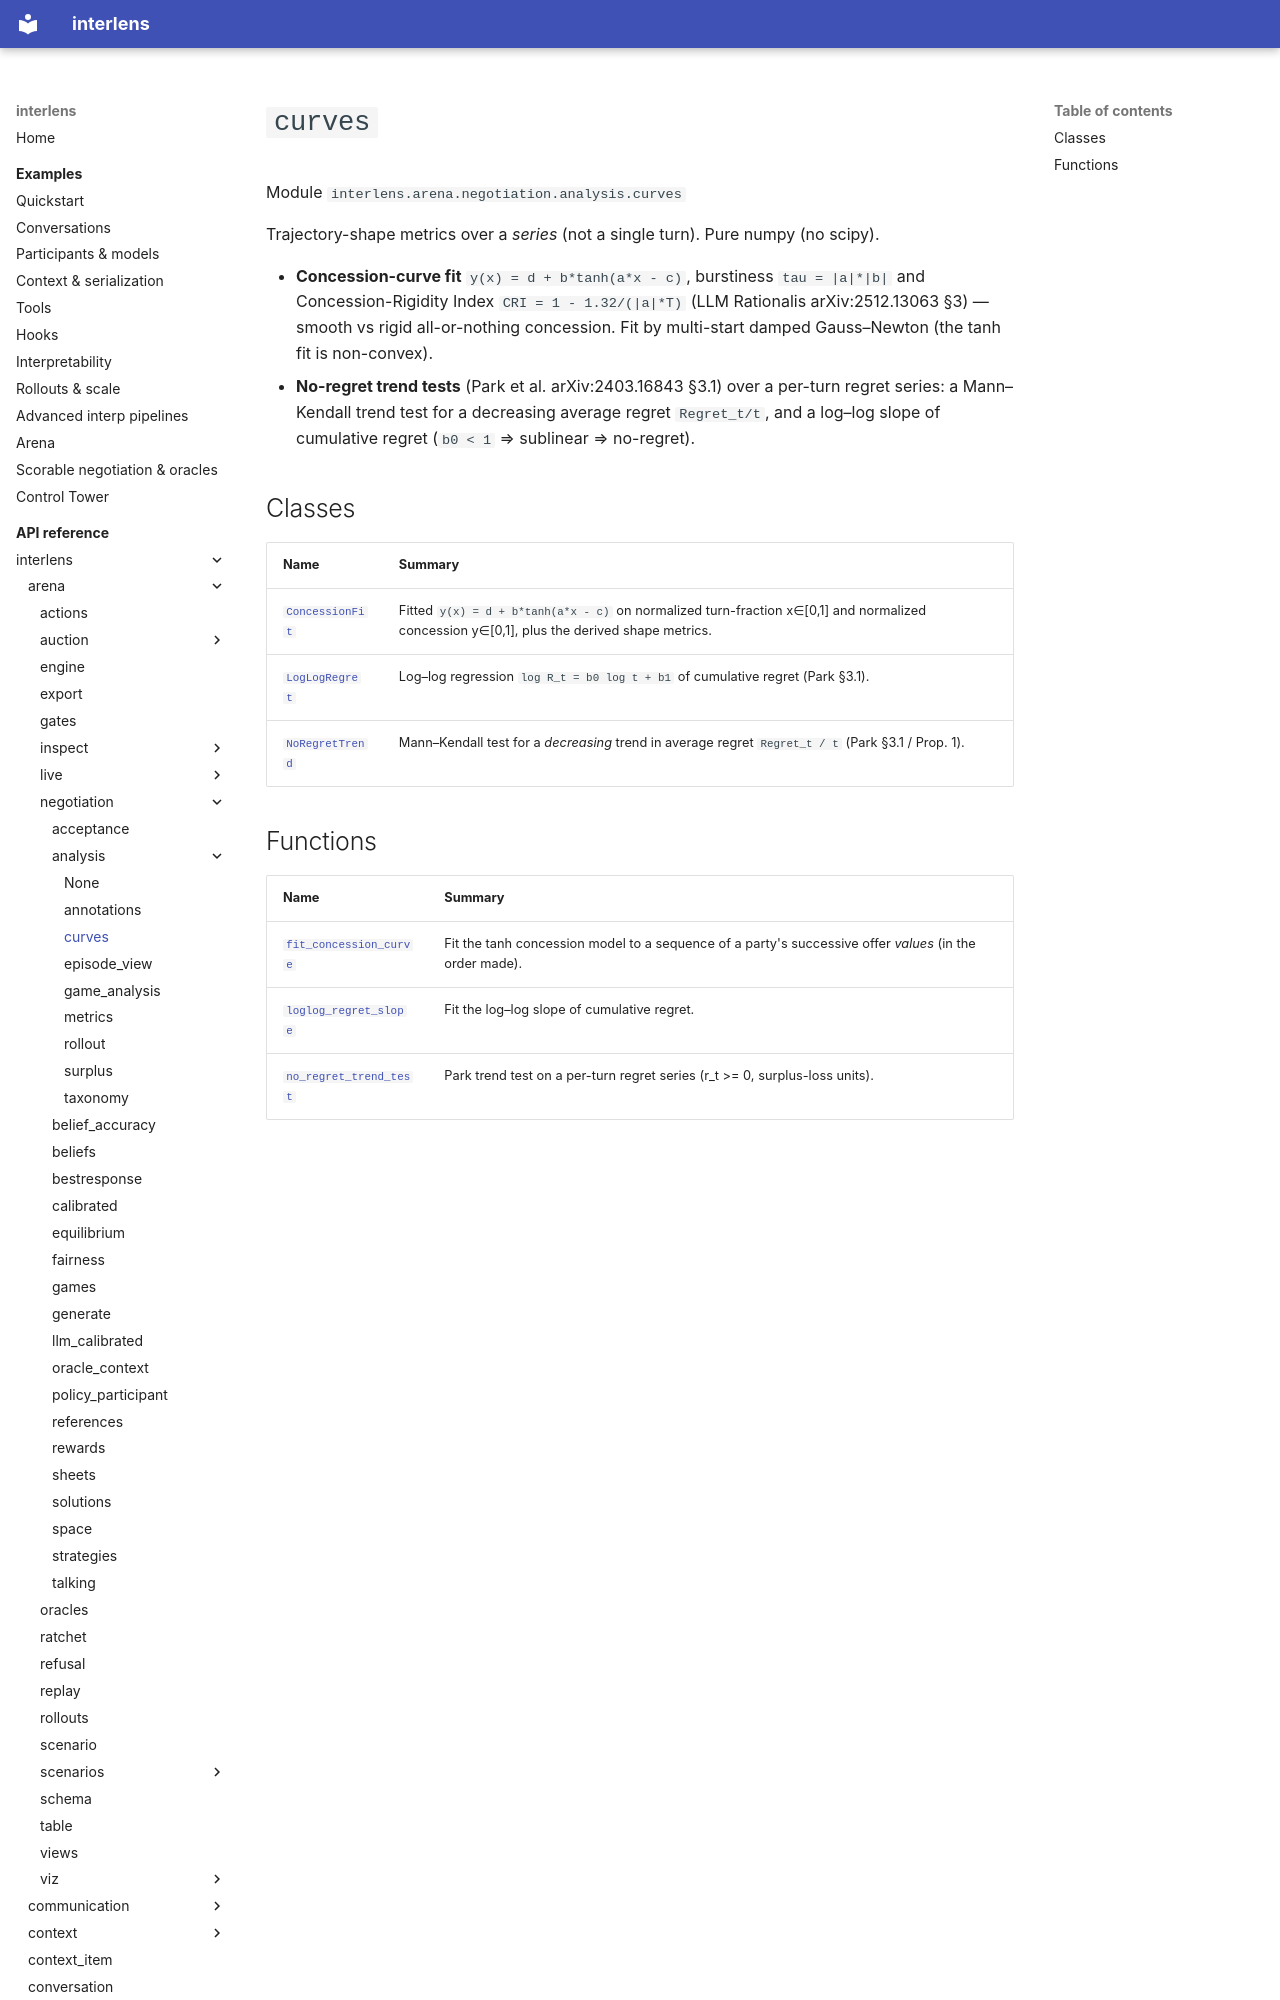

repository: Sid-MB/interlens · page: reference/interlens/arena/negotiation/analysis/curves/index.html · generator: mkdocs

# `curves`

Module `interlens.arena.negotiation.analysis.curves`

Trajectory-shape metrics over a *series* (not a single turn). Pure numpy (no scipy).

- **Concession-curve fit** `y(x) = d + b*tanh(a*x - c)`, burstiness `tau = |a|*|b|` and Concession-Rigidity
  Index `CRI = 1 - 1.32/(|a|*T)` (LLM Rationalis arXiv:2512.13063 §3) — smooth vs rigid all-or-nothing
  concession. Fit by multi-start damped Gauss–Newton (the tanh fit is non-convex).
- **No-regret trend tests** (Park et al. arXiv:2403.16843 §3.1) over a per-turn regret series: a Mann–Kendall
  trend test for a decreasing average regret `Regret_t/t`, and a log–log slope of cumulative regret
  (`b0 < 1` ⇒ sublinear ⇒ no-regret).

## Classes

| Name | Summary |
|---|---|
| [`ConcessionFit`](ConcessionFit.md) | Fitted `y(x) = d + b*tanh(a*x - c)` on normalized turn-fraction x∈[0,1] and normalized concession y∈[0,1], plus the derived shape metrics. |
| [`LogLogRegret`](LogLogRegret.md) | Log–log regression `log R_t = b0 log t + b1` of cumulative regret (Park §3.1). |
| [`NoRegretTrend`](NoRegretTrend.md) | Mann–Kendall test for a *decreasing* trend in average regret `Regret_t / t` (Park §3.1 / Prop. 1). |
